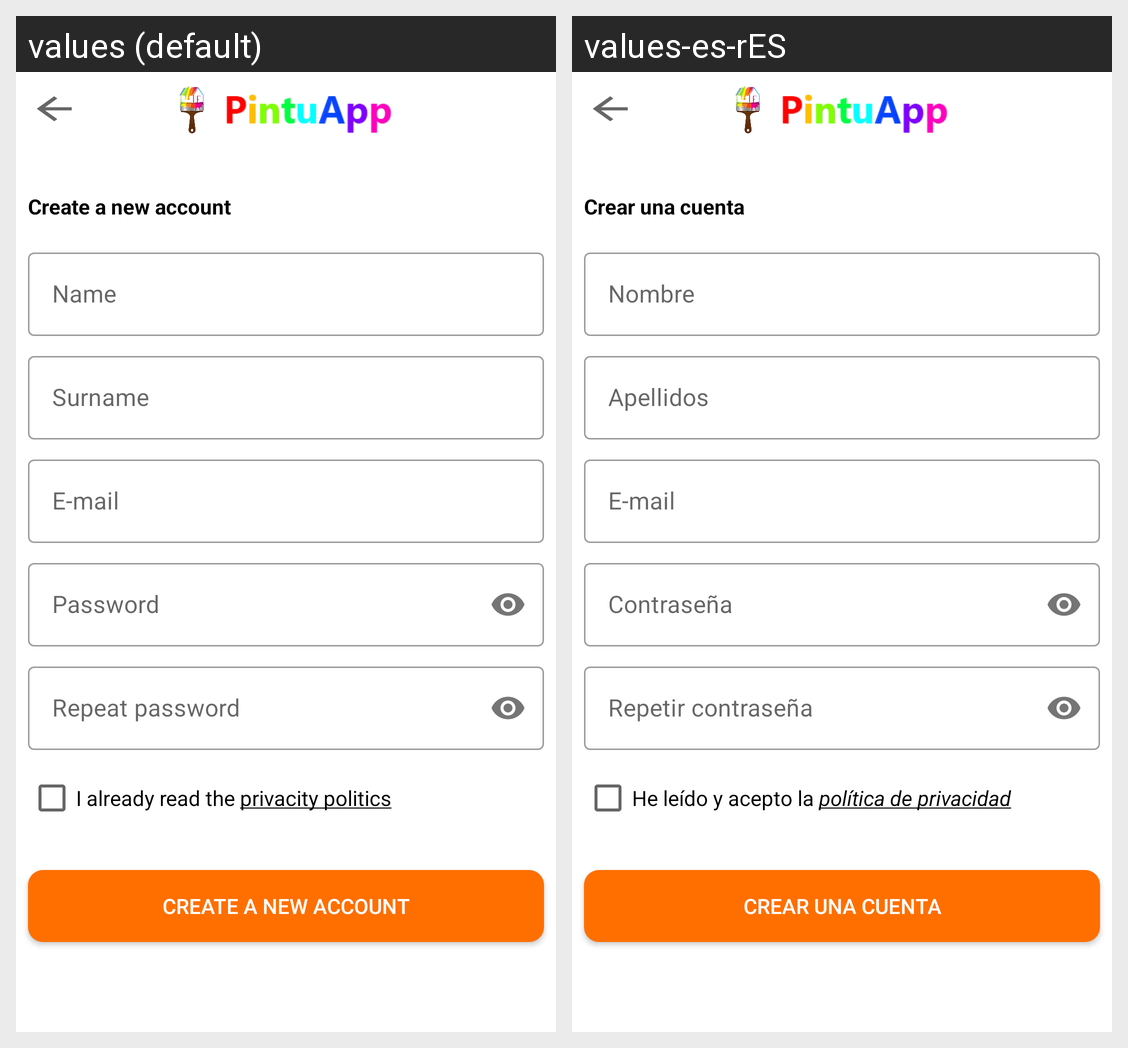

For this localized Android screen grid, give each drawn string resource with its value in every locale shown.
Android screen res/layout/fragment_register.xml rendered under 2 locales, left to right: values (default), values-es-rES. Device: Nexus 5 (rendered at 1080×1920; each locale shown at half size, 540×960, under a caption strip naming it); theme Theme.PintuApp.
Strings drawn on this screen, with the default value and each locale's value (text and hints the layout hard-codes, and strings that could not be matched under every locale, appear in the picture but are not listed):

create_account
  values: Create a new account
  values-es-rES: Crear una cuenta

name
  values: Name
  values-es-rES: Nombre

surname
  values: Surname
  values-es-rES: Apellidos

password
  values: Password
  values-es-rES: Contraseña

repeat_password
  values: Repeat password
  values-es-rES: Repetir contraseña

privacity_politics
  values: I already read the privacity politics
  values-es-rES: He leído y acepto la política de privacidad
